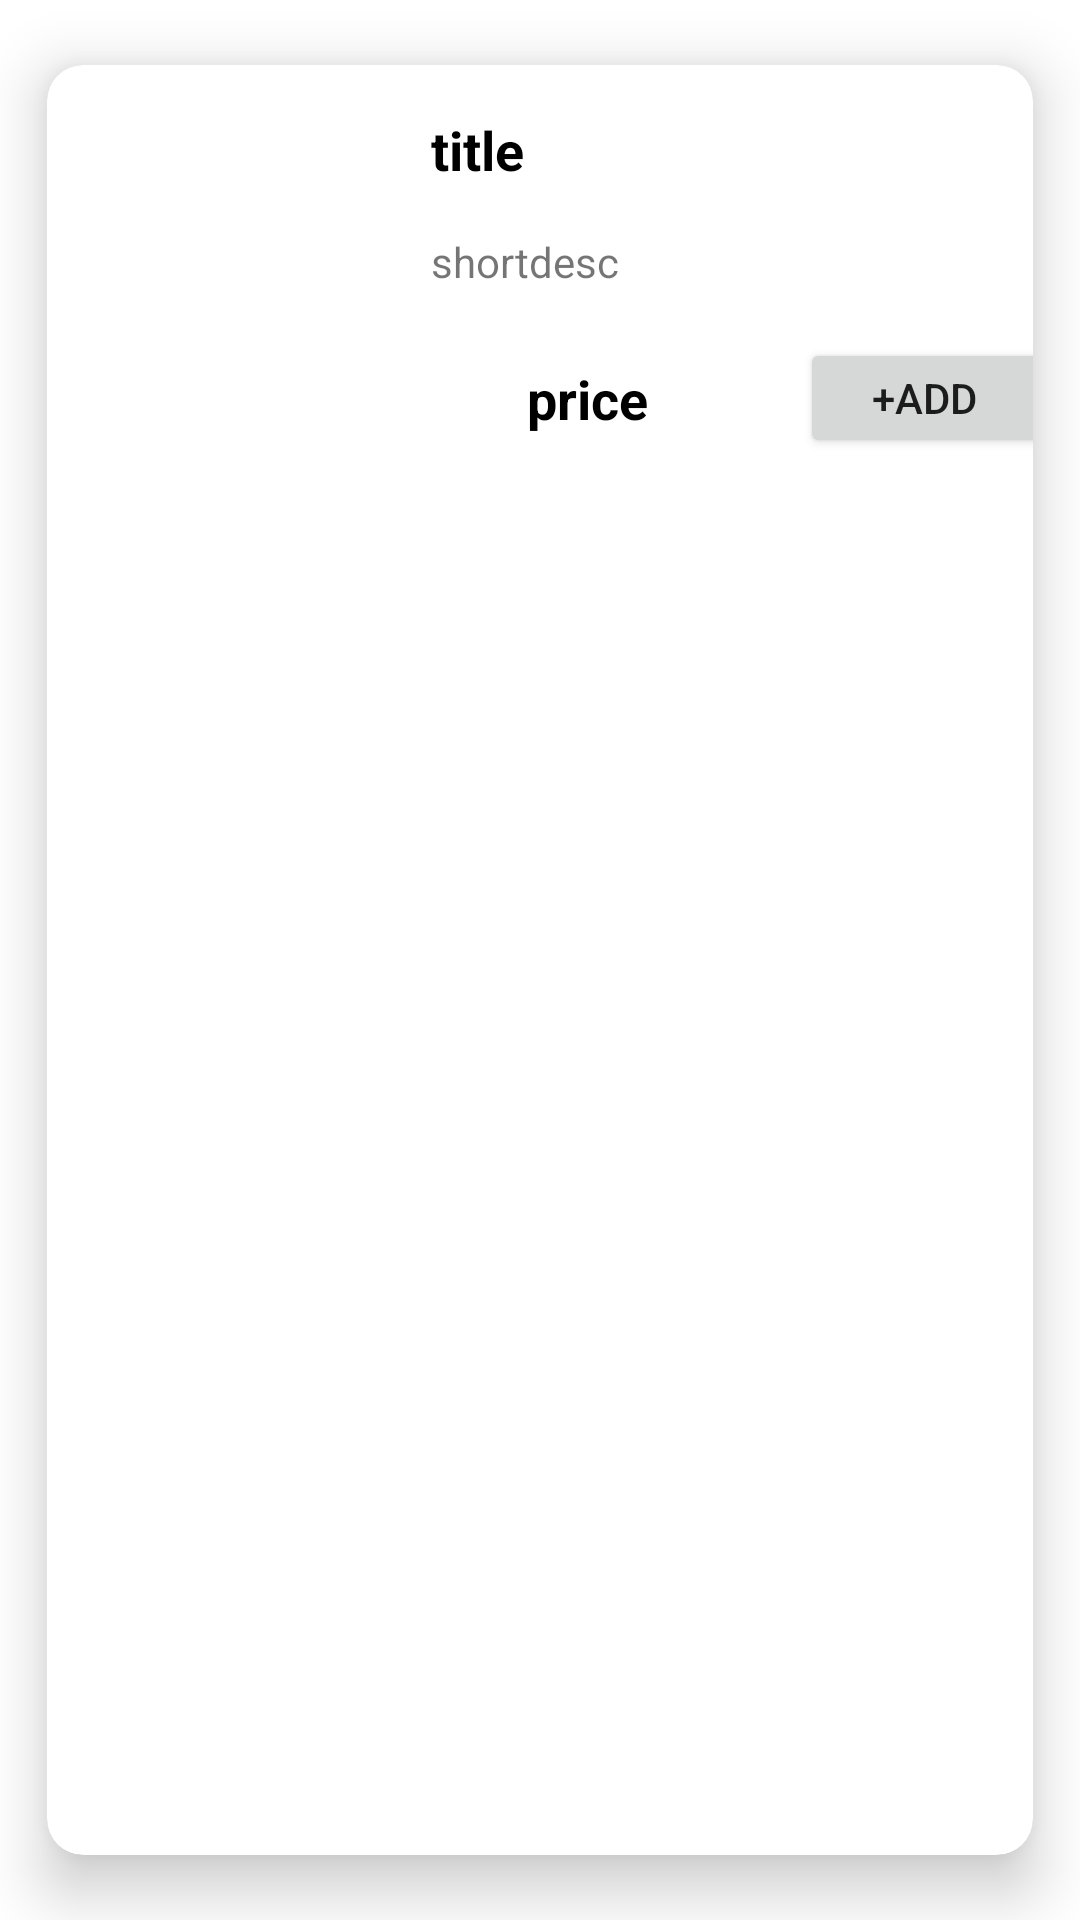

Reconstruct the res/layout file that produces this screen, plus the resources it refers to.
<!-- AndroidManifest.xml: application theme Theme.FoodOrder -->
<!-- res/layout/orders_layout.xml -->
<?xml version="1.0" encoding="utf-8"?>
<androidx.cardview.widget.CardView
    xmlns:android="http://schemas.android.com/apk/res/android"
    xmlns:app="http://schemas.android.com/apk/res-auto"
    xmlns:tools="http://schemas.android.com/tools"
    android:layout_width="match_parent"
    android:layout_height="wrap_content"
    android:layout_margin="5dp"
    app:cardBackgroundColor="@color/white"
    app:cardCornerRadius="12dp"
    app:cardElevation="12dp"
    app:cardMaxElevation="10dp"
    app:cardPreventCornerOverlap="true"
    app:cardUseCompatPadding="true">

    <androidx.constraintlayout.widget.ConstraintLayout
        android:id="@+id/constraintLayout2"
        android:layout_width="376dp"
        android:layout_height="158dp">

        <TextView
            android:id="@+id/foodItemPrice"
            android:layout_width="51dp"
            android:layout_height="32dp"
            android:layout_alignParentEnd="true"
            android:layout_alignParentRight="true"
            android:layout_marginStart="44dp"
            android:layout_marginLeft="44dp"
            android:layout_marginTop="20dp"
            android:layout_toEndOf="@+id/foodItemName"
            android:layout_toRightOf="@+id/foodItemName"
            android:text="@string/food_price"
            android:textColor="@color/black"
            android:textSize="18sp"
            android:textStyle="bold"
            app:layout_constraintStart_toEndOf="@+id/foodImage"
            app:layout_constraintTop_toBottomOf="@+id/foodDescription" />

        <ImageView
            android:id="@+id/foodImage"
            android:layout_width="100dp"
            android:layout_height="100dp"
            android:layout_alignParentStart="true"
            android:layout_alignParentLeft="true"
            android:layout_alignParentTop="true"
            android:layout_alignParentBottom="true"
            android:layout_marginStart="16dp"
            android:layout_marginLeft="16dp"
            android:contentDescription="@string/app_name"
            android:padding="5dp"
            app:layout_constraintBottom_toBottomOf="parent"
            app:layout_constraintStart_toStartOf="parent"
            app:layout_constraintTop_toTopOf="parent" />

        <TextView
            android:id="@+id/foodItemName"
            android:layout_width="223dp"
            android:layout_height="36dp"
            android:layout_alignParentTop="true"
            android:layout_marginStart="12dp"
            android:layout_marginLeft="12dp"
            android:layout_marginTop="16dp"
            android:layout_toEndOf="@id/foodImage"
            android:layout_toRightOf="@id/foodImage"
            android:text="@string/food_name"
            android:textColor="@color/black"
            android:textSize="18sp"
            android:textStyle="bold"
            app:layout_constraintStart_toEndOf="@+id/foodImage"
            app:layout_constraintTop_toTopOf="parent" />

        <TextView
            android:id="@+id/foodDescription"
            android:layout_width="224dp"
            android:layout_height="23dp"
            android:layout_below="@id/foodItemName"
            android:layout_marginStart="12dp"
            android:layout_marginLeft="12dp"
            android:layout_marginTop="4dp"
            android:layout_toEndOf="@id/foodImage"
            android:layout_toRightOf="@id/foodImage"
            android:drawablePadding="2dp"
            android:text="@string/food_description"
            app:layout_constraintStart_toEndOf="@+id/foodImage"
            app:layout_constraintTop_toBottomOf="@+id/foodItemName" />

        <Button
            android:id="@+id/buttonAdd2"
            android:layout_width="83dp"
            android:layout_height="40dp"
            android:layout_marginStart="40dp"
            android:layout_marginLeft="40dp"
            android:layout_marginTop="12dp"
            android:text="+ADD"
            app:layout_constraintStart_toEndOf="@+id/foodItemPrice"
            app:layout_constraintTop_toBottomOf="@+id/foodDescription" />

    </androidx.constraintlayout.widget.ConstraintLayout>

</androidx.cardview.widget.CardView>
<!-- resources referenced by this layout -->
<resources>
  <string name="app_name">FoodOrder</string>
  <string name="food_description">shortdesc</string>
  <string name="food_name">title</string>
  <string name="food_price">price</string>
  <style name="Theme.FoodOrder" parent="Theme.MaterialComponents.DayNight.NoActionBar">
          
          <item name="colorPrimary">#BD1307</item>
          <item name="colorPrimaryVariant">#730B03</item>
          <item name="colorOnPrimary">@color/white</item>
          
          <item name="colorSecondary">@color/teal_200</item>
          <item name="colorSecondaryVariant">@color/teal_700</item>
          <item name="colorOnSecondary">@color/black</item>
          
          <item name="android:statusBarColor" tools:targetApi="l">?attr/colorPrimaryVariant</item>
          
      </style>
  <!-- not gathered from this repository: default colours our renderer supplied (Android Studio template values) -->
  <color name="teal_200">#FF03DAC5</color>
  <color name="teal_700">#FF018786</color>
  <color name="black">#FF000000</color>
  <color name="white">#FFFFFFFF</color>
</resources>
